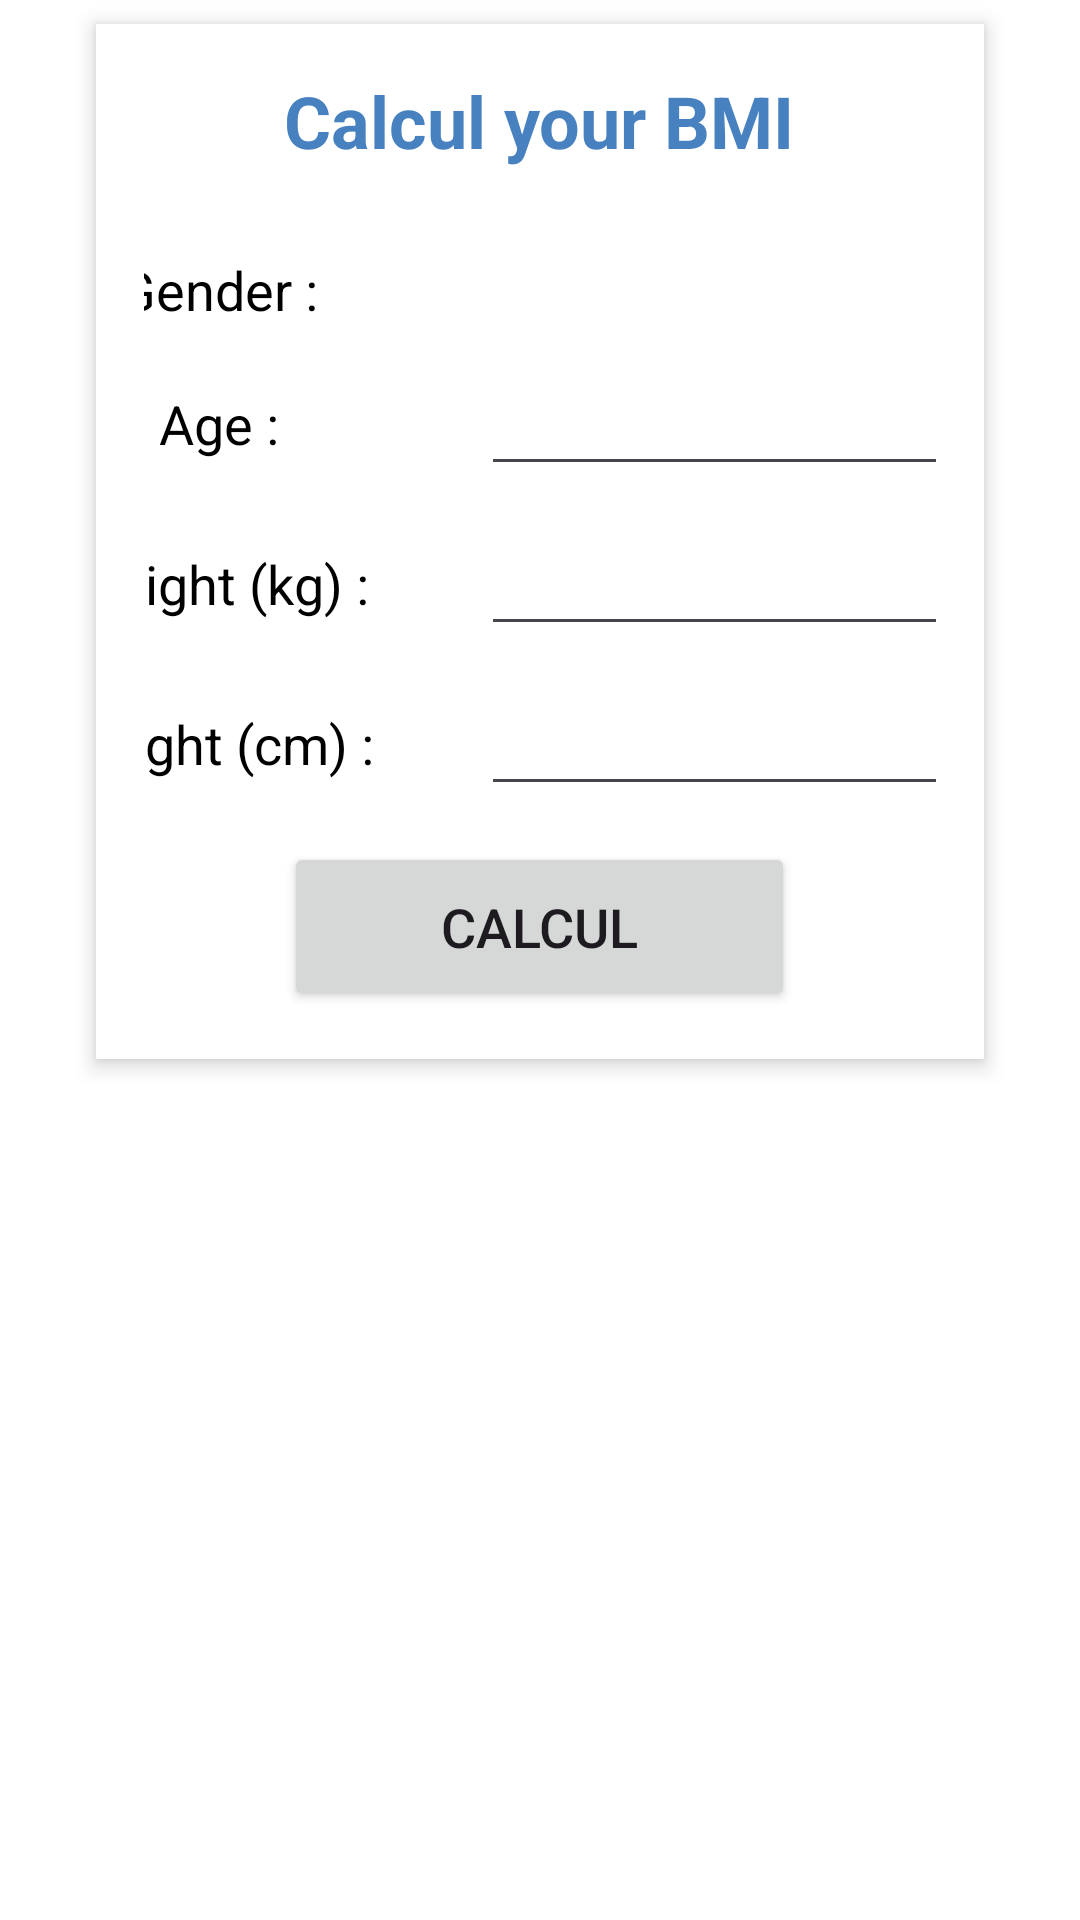

Write the Android layout XML for this screen, with the resource values it uses.
<!-- AndroidManifest.xml: application theme Theme.BeHealth -->
<!-- res/layout/fragment_bmi_calculator.xml -->
<?xml version="1.0" encoding="utf-8"?>
<androidx.constraintlayout.widget.ConstraintLayout xmlns:android="http://schemas.android.com/apk/res/android"
    xmlns:app="http://schemas.android.com/apk/res-auto"
    xmlns:tools="http://schemas.android.com/tools"
    android:id="@+id/frameLayout3"
    android:layout_width="match_parent"
    android:layout_height="match_parent"
    tools:context=".calculators.bmiCalculator.BmiCalculatorFragment">

    <TableLayout
        android:id="@+id/tl_fragmentBmiCalculator"
        android:layout_width="match_parent"
        android:layout_height="wrap_content"
        android:layout_marginStart="32dp"
        android:layout_marginTop="8dp"
        android:layout_marginEnd="32dp"
        android:background="@android:color/white"
        android:elevation="4dp"
        android:padding="16dp"
        app:layout_constraintEnd_toEndOf="parent"
        app:layout_constraintHorizontal_bias="1.0"
        app:layout_constraintStart_toStartOf="parent"
        app:layout_constraintTop_toTopOf="parent">

        <TableRow
            android:layout_width="match_parent"
            android:layout_height="wrap_content"
            android:layout_marginBottom="16dp"
            android:gravity="center">

            <TextView
                android:id="@+id/tv_fragmentBmiCalculator_title"
                android:layout_width="wrap_content"
                android:layout_height="wrap_content"
                android:layout_gravity="center"
                android:text="Calcul your BMI"
                android:textColor="@color/ocean_blue"
                android:textSize="24sp"
                android:textStyle="bold" />
        </TableRow>

        <TableRow
            android:layout_width="match_parent"
            android:layout_height="wrap_content"
            android:layout_marginTop="12dp"
            android:gravity="center">

            <TextView
                android:id="@+id/tv_fragmentBmiCalculator_gender"
                android:layout_width="wrap_content"
                android:layout_height="wrap_content"
                android:layout_gravity="center"
                android:text="Gender : "
                android:textColor="@android:color/black"
                android:textSize="18sp" />

            <Spinner
                android:id="@+id/sp_fragmentBmiCalculator_genderSelect"
                android:layout_width="match_parent"
                android:layout_height="wrap_content" />

        </TableRow>

        <TableRow
            android:layout_width="match_parent"
            android:layout_height="wrap_content"
            android:layout_marginTop="12dp"
            android:gravity="center">

            <TextView
                android:id="@+id/tv_fragmentBmiCalculator_age"
                android:layout_width="wrap_content"
                android:layout_height="wrap_content"
                android:layout_gravity="center"
                android:text="Age : "
                android:textColor="@android:color/black"
                android:textSize="18sp" />

            <EditText
                android:id="@+id/et_fragmentBmiCalculator_age"
                android:layout_width="wrap_content"
                android:layout_height="wrap_content"
                android:ems="10"
                android:inputType="numberSigned" />
        </TableRow>

        <TableRow
            android:layout_width="match_parent"
            android:layout_height="wrap_content"
            android:layout_marginTop="12dp"
            android:gravity="center">

            <TextView
                android:id="@+id/tv_fragmentBmiCalculator_weight"
                android:layout_width="wrap_content"
                android:layout_height="wrap_content"
                android:layout_gravity="center"
                android:text="Weight (kg) : "
                android:textColor="@android:color/black"
                android:textSize="18sp" />

            <EditText
                android:id="@+id/et_fragmentBmiCalculator_weight"
                android:layout_width="wrap_content"
                android:layout_height="wrap_content"
                android:ems="10"
                android:inputType="numberDecimal" />

        </TableRow>

        <TableRow
            android:layout_width="match_parent"
            android:layout_height="wrap_content"
            android:layout_marginTop="12dp"
            android:gravity="center">

            <TextView
                android:id="@+id/tv_fragmentBmiCalculator_height"
                android:layout_width="wrap_content"
                android:layout_height="wrap_content"
                android:layout_gravity="center"
                android:text="Height (cm) : "
                android:textColor="@android:color/black"
                android:textSize="18sp" />

            <EditText
                android:id="@+id/et_fragmentBmiCalculator_height"
                android:layout_width="wrap_content"
                android:layout_height="wrap_content"
                android:ems="10"
                android:inputType="numberSigned" />
        </TableRow>

        <TableRow
            android:layout_width="match_parent"
            android:layout_height="wrap_content"
            android:layout_marginTop="12dp"
            android:gravity="center">

            <Button
                android:id="@+id/btn_fragmentBmiCalculator_calculateBmi"
                android:layout_width="wrap_content"
                android:layout_height="wrap_content"
                android:padding="16dp"
                android:text="Calcul"
                android:textSize="18sp"
                app:cornerRadius="10dp" />
        </TableRow>
    </TableLayout>

    <TextView
        android:id="@+id/tv_fragmentBmiCalculator_bmiResult"
        android:layout_width="wrap_content"
        android:layout_height="wrap_content"
        android:layout_gravity="center"
        android:layout_marginTop="28dp"
        android:textSize="20sp"
        app:layout_constraintEnd_toEndOf="parent"
        app:layout_constraintStart_toStartOf="parent"
        app:layout_constraintTop_toBottomOf="@+id/tl_fragmentBmiCalculator" />

    <TextView
        android:id="@+id/tv_fragmentBmiCalculator_bmiInterpretation"
        android:layout_width="wrap_content"
        android:layout_height="wrap_content"
        android:layout_gravity="center"
        android:layout_marginTop="24dp"
        android:textSize="20sp"
        app:layout_constraintEnd_toEndOf="parent"
        app:layout_constraintStart_toStartOf="parent"
        app:layout_constraintTop_toBottomOf="@+id/tv_fragmentBmiCalculator_bmiResult" />

</androidx.constraintlayout.widget.ConstraintLayout>
<!-- resources referenced by this layout -->
<resources>
  <color name="ocean_blue">#4781C0</color>
  <style name="Theme.BeHealth" parent="Base.Theme.BeHealth" />
  <style name="Base.Theme.BeHealth" parent="Theme.Material3.DayNight.NoActionBar">
          <item name="colorPrimary">@color/ocean_blue</item>
          <item name="android:windowBackground">@color/white</item>
          <item name="android:statusBarColor">@color/ocean_blue</item>
          <item name="android:navigationBarColor">@color/ocean_blue</item>
      </style>
  <color name="white">#FFFFFF</color>
</resources>
